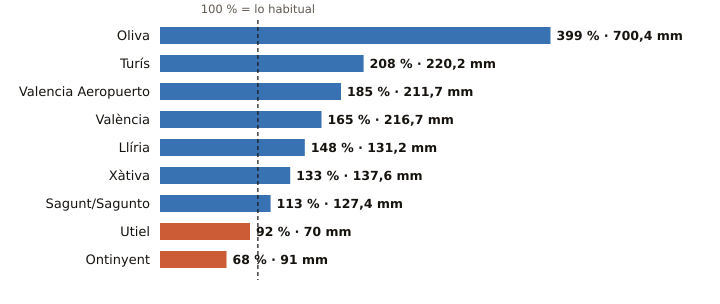

The table this chart was drawn from, first rows:
estacion, provincia, indicativo, mm_otono, referencia_mm, pct, periodo_referencia, hasta, hora
Oliva, Valencia, 8058X, 700.4, 175.5, 399, 1991-2020, 2026-10-27, 9
Turís, Valencia, 8337X, 220.2, 106.1, 208, 2008-2025, 2026-10-27, 4
Valencia Aeropuerto, Valencia, 8414A, 211.7, 114.2, 185, 1991-2020, 2026-10-27, 9
València, Valencia, 8416, 216.7, 131.4, 165, 1991-2020, 2026-10-27, 9
Llíria, Valencia, 8409X, 131.2, 88.7, 148, 2008-2025, 2026-10-27, 9
Xàtiva, Valencia, 8293X, 137.6, 103.1, 133, 1991-2020, 2026-10-27, 9
Sagunt/Sagunto, Valencia, 8446Y, 127.4, 112.5, 113, 2006-2025, 2026-10-27, 5
Utiel, Valencia, 8309X, 70.0, 76.3, 92, 1991-2020, 2026-10-27, 9
Ontinyent, Valencia, 8283X, 91.0, 133.6, 68, 2008-2025, 2026-10-27, 8
